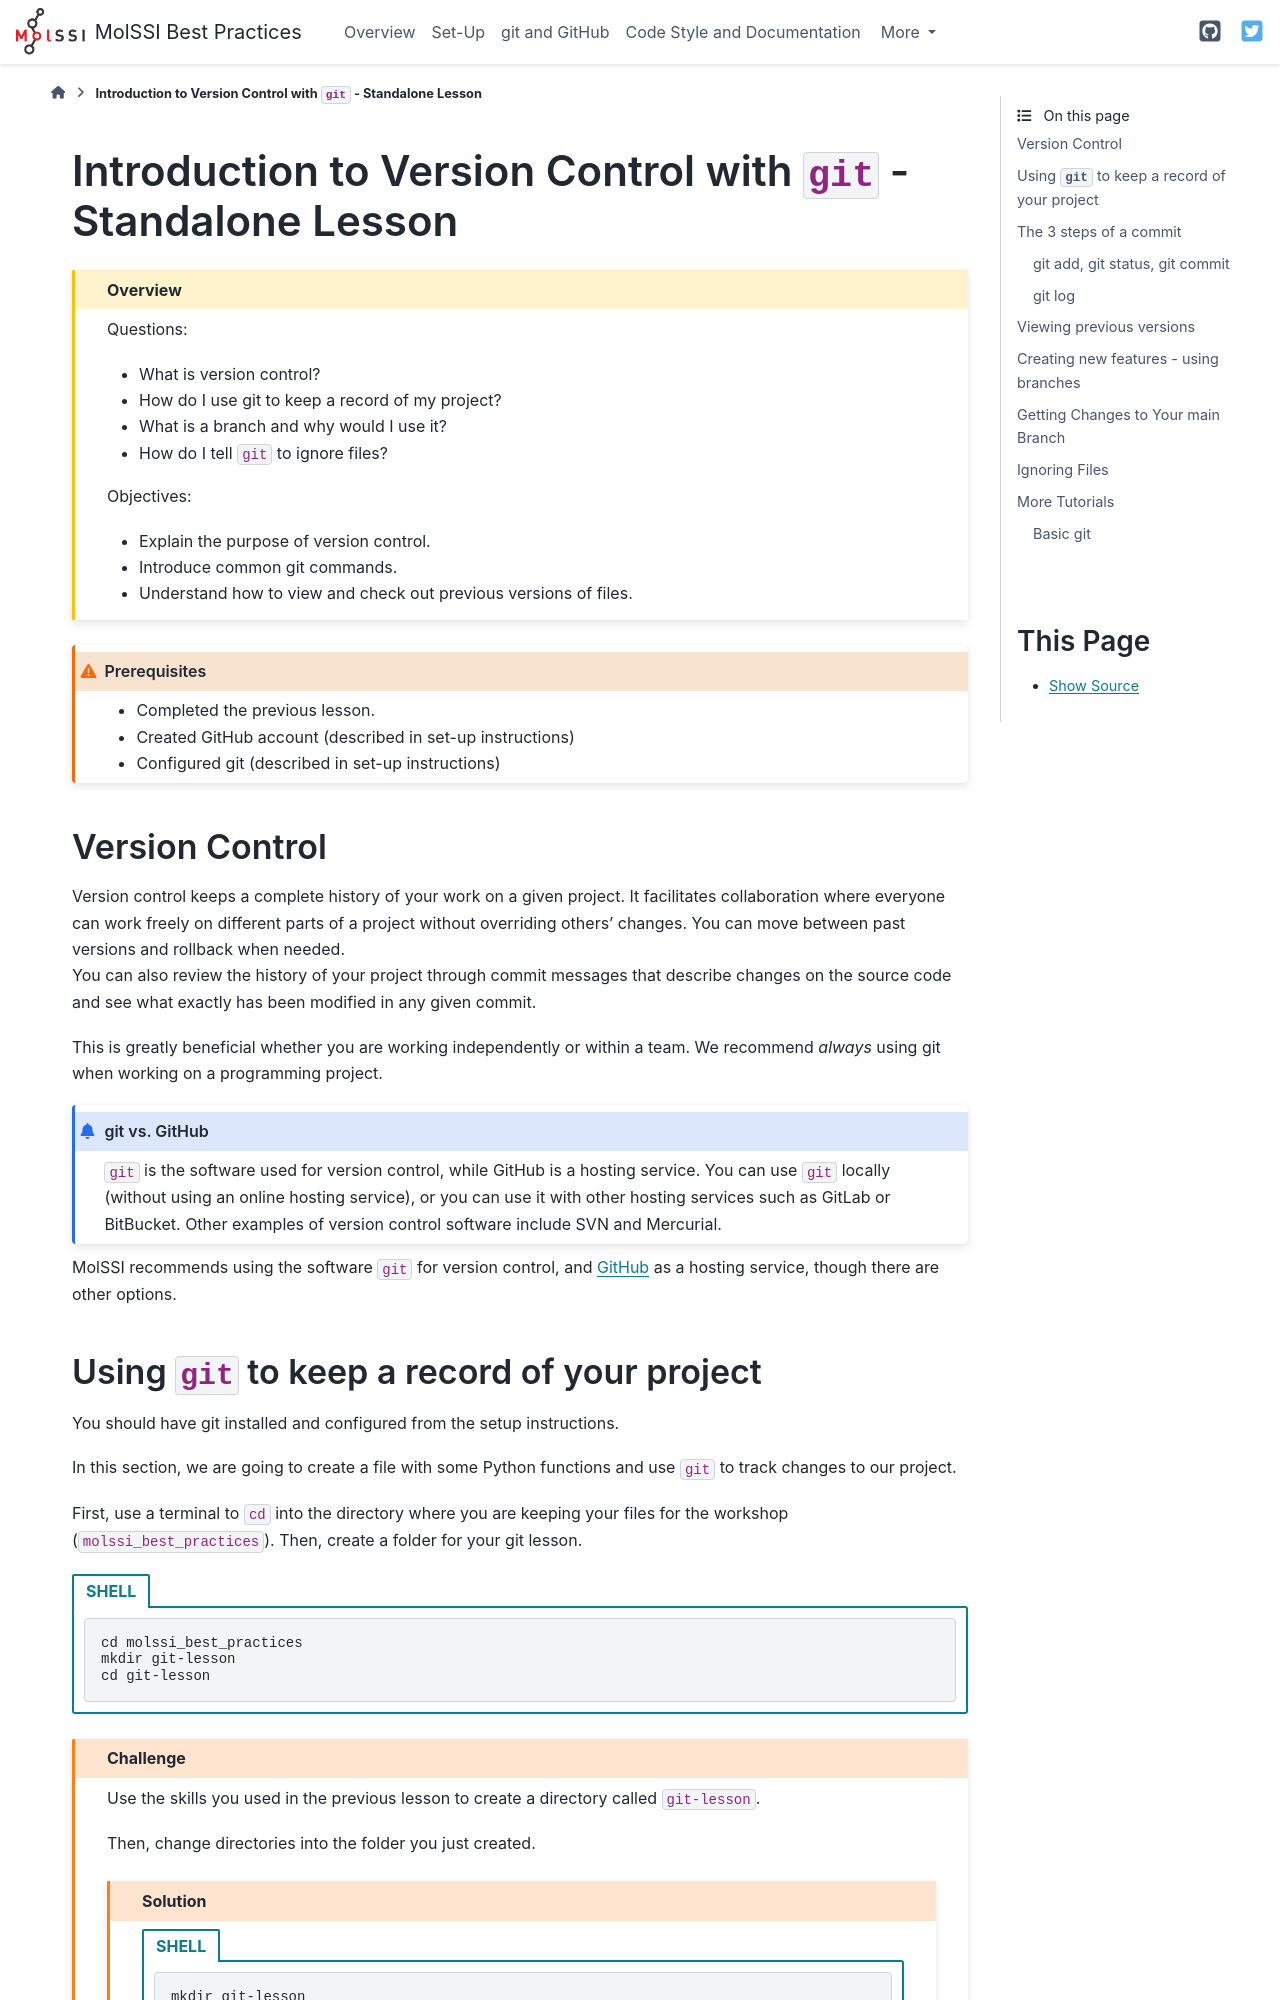

repository: MolSSI-Education/python-package-best-practices · page: 00-git-standalone.html · generator: sphinx

# Introduction to Version Control with `git` - Standalone Lesson

````{admonition} Overview
:class: overview

Questions:
- What is version control?
- How do I use git to keep a record of my project?
- What is a branch and why would I use it?
- How do I tell `git` to ignore files?

Objectives:
- Explain the purpose of version control.
- Introduce common git commands.
- Understand how to view and check out previous versions of files.
````

```{admonition} Prerequisites
:class: caution

- Completed the previous lesson.
- Created GitHub account (described in set-up instructions)
- Configured git (described in set-up instructions)
```

## Version Control

Version control keeps a complete history of your work on a given project. 
It facilitates collaboration where everyone can work freely on different parts of a project without overriding others’ changes. 
You can move between past versions and rollback when needed.  
You can also review the history of your project through commit messages that describe changes on the source code
and see what exactly has been modified in any given commit. 

This is greatly beneficial whether you are working independently or within a team. We recommend *always* using git when working on a programming project.

```{admonition} git vs. GitHub
`git` is the software used for version control, while GitHub is a hosting service. 
You can use `git` locally (without using an online hosting service), or you can use it with other hosting services such as GitLab or BitBucket.
Other examples of version control software include SVN and Mercurial.
```

MolSSI recommends using the software `git` for version control, and [GitHub] as a hosting service, though there are other options.
